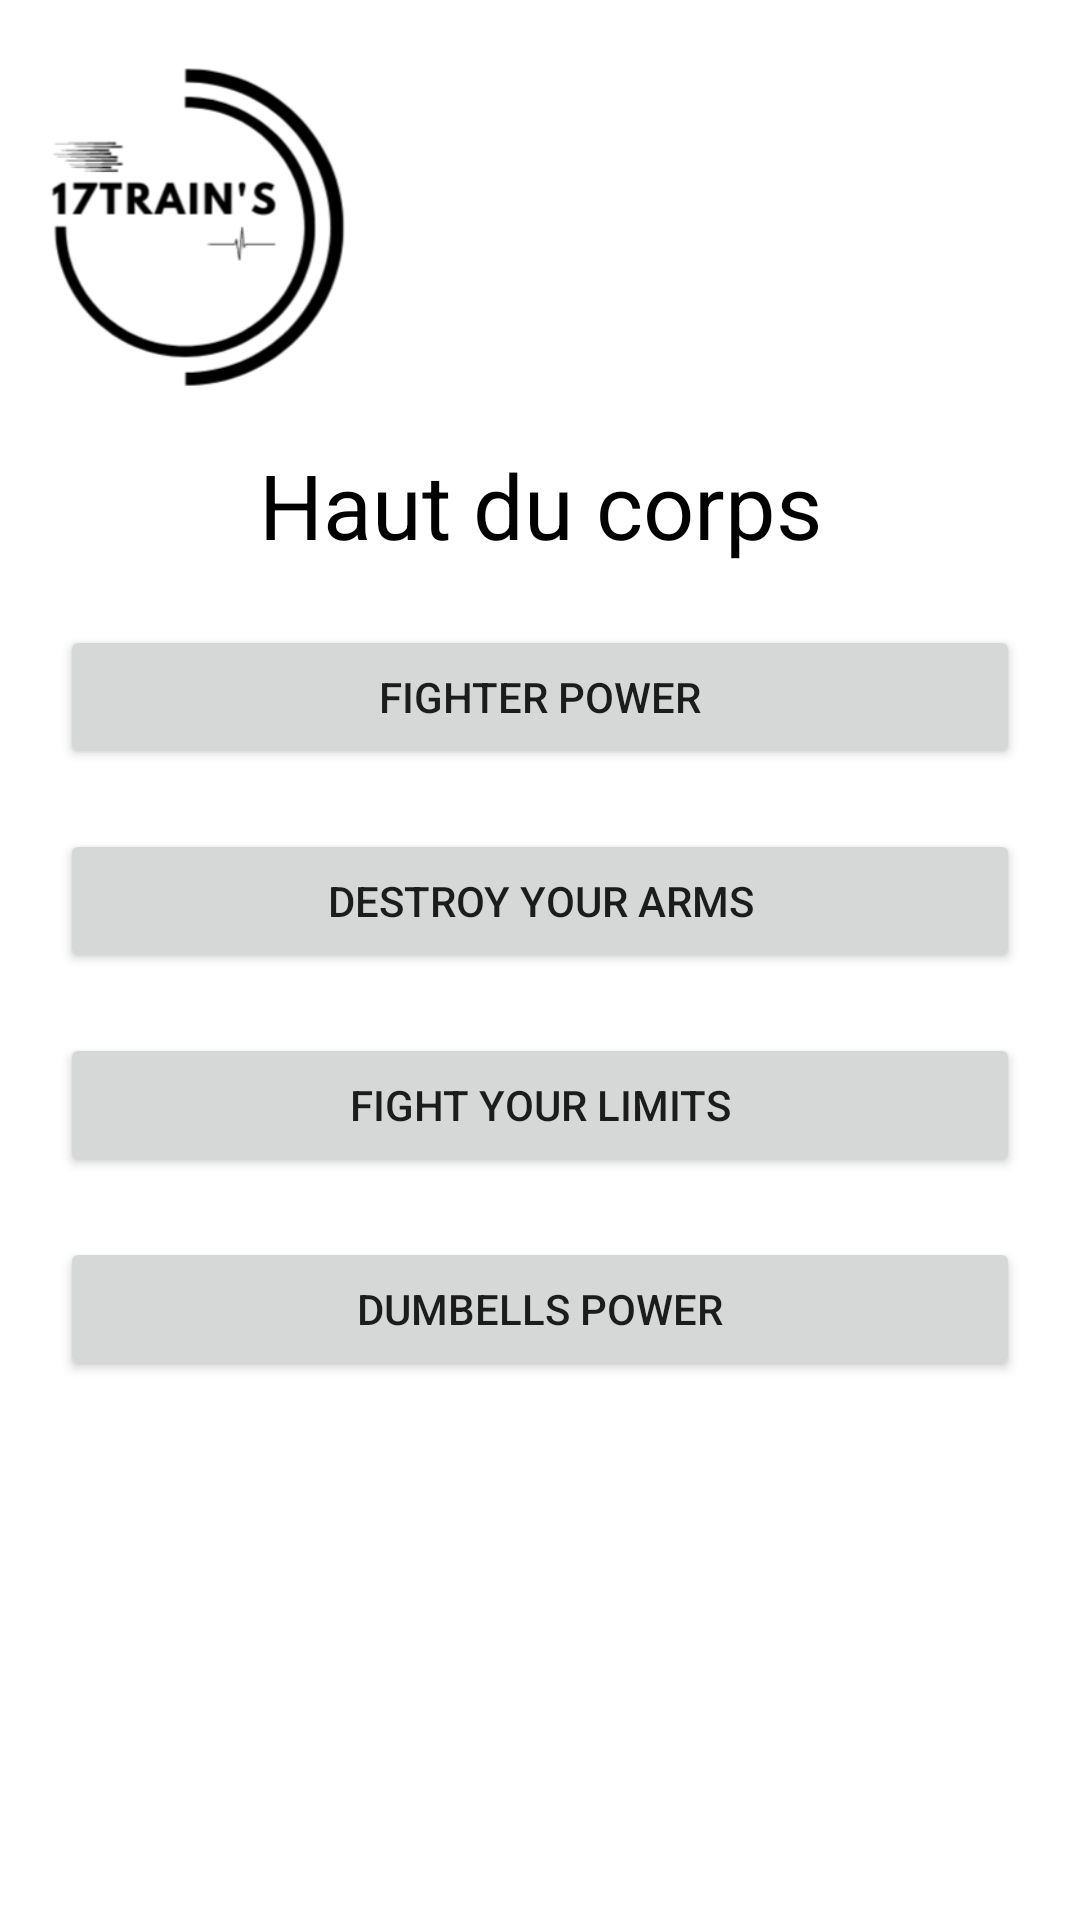

Here is an Android app screen rendered from its layout file. Give the layout XML and the strings, colors and styles it references.
<!-- AndroidManifest.xml: application theme Theme.17trains -->
<!-- res/layout/activity_haut_du_corps.xml -->
<?xml version="1.0" encoding="utf-8"?>
<androidx.constraintlayout.widget.ConstraintLayout xmlns:android="http://schemas.android.com/apk/res/android"
    xmlns:app="http://schemas.android.com/apk/res-auto"
    xmlns:tools="http://schemas.android.com/tools"
    android:layout_width="match_parent"
    android:layout_height="match_parent"
    tools:context=".haut_du_corps.HautDuCorpsActivity">

    <ImageView
        android:id="@+id/logo"
        android:layout_width="100dp"
        android:layout_height="120dp"
        android:layout_marginStart="16dp"
        android:layout_marginTop="16dp"
        android:src="@drawable/logo_noir"
        app:layout_constraintStart_toStartOf="parent"
        app:layout_constraintTop_toTopOf="parent" />

    <TextView
        android:id="@+id/textView3"
        android:layout_width="wrap_content"
        android:layout_height="wrap_content"
        android:layout_marginTop="132dp"
        android:text="Haut du corps"
        android:textColor="@color/black"
        android:textSize="30dp"
        app:layout_constraintEnd_toEndOf="parent"
        app:layout_constraintStart_toStartOf="parent"
        app:layout_constraintTop_toTopOf="@+id/logo"
        tools:ignore="MissingConstraints" />

    <Button
        android:id="@+id/button_v_fighter_power"
        android:layout_width="match_parent"
        android:layout_height="wrap_content"
        android:layout_margin="20dp"
        android:layout_marginTop="50dp"
        android:text="Fighter Power"
        app:layout_constraintEnd_toEndOf="parent"
        app:layout_constraintStart_toStartOf="parent"
        app:layout_constraintTop_toBottomOf="@+id/textView3"
        tools:ignore="MissingConstraints" />

    <Button
        android:id="@+id/button_v_destroy_your_arms"
        android:layout_width="match_parent"
        android:layout_height="wrap_content"
        android:layout_margin="20dp"
        android:layout_marginTop="28dp"
        android:text="Destroy Your Arms"
        app:layout_constraintEnd_toEndOf="parent"
        app:layout_constraintStart_toStartOf="parent"
        app:layout_constraintTop_toBottomOf="@+id/button_v_fighter_power"
        tools:ignore="MissingConstraints" />

    <Button
        android:id="@+id/button_v_fight_your_limits"
        android:layout_width="match_parent"
        android:layout_height="wrap_content"
        android:layout_margin="20dp"
        android:layout_marginTop="28dp"
        android:text="Fight Your Limits"
        app:layout_constraintEnd_toEndOf="parent"
        app:layout_constraintStart_toStartOf="parent"
        app:layout_constraintTop_toBottomOf="@+id/button_v_destroy_your_arms"
        tools:ignore="MissingConstraints" />

    <Button
        android:id="@+id/button_v_dumbells_power"
        android:layout_width="match_parent"
        android:layout_height="wrap_content"
        android:layout_margin="20dp"
        android:layout_marginTop="28dp"
        android:text="Dumbells Power"
        app:layout_constraintEnd_toEndOf="parent"
        app:layout_constraintHorizontal_bias="0.175"
        app:layout_constraintStart_toStartOf="parent"
        app:layout_constraintTop_toBottomOf="@+id/button_v_fight_your_limits"
        tools:ignore="MissingConstraints" />

    <ImageView
        android:id="@+id/imageView"
        android:layout_width="159dp"
        android:layout_height="95dp"
        android:layout_marginTop="68dp"
        app:layout_constraintEnd_toEndOf="parent"
        app:layout_constraintHorizontal_bias="0.519"
        app:layout_constraintStart_toStartOf="parent"
        app:layout_constraintTop_toBottomOf="@+id/button_v_dumbells_power"
        app:srcCompat="@drawable/haut_du_corps"
        tools:ignore="MissingConstraints" />

</androidx.constraintlayout.widget.ConstraintLayout>
<!-- resources referenced by this layout -->
<resources>
  <color name="black">#FF000000</color>
  <!-- drawable logo_noir: png bitmap (drawable, 16846 bytes) -->
  <style name="Theme.17trains" parent="Theme.MaterialComponents.DayNight.DarkActionBar">
          
          <item name="colorPrimary">@color/purple_500</item>
          <item name="colorPrimaryVariant">@color/purple_700</item>
          <item name="colorOnPrimary">@color/white</item>
          
          <item name="colorSecondary">@color/teal_200</item>
          <item name="colorSecondaryVariant">@color/teal_700</item>
          <item name="colorOnSecondary">@color/black</item>
          
          <item name="android:statusBarColor">?attr/colorPrimaryVariant</item>
          
      </style>
  <color name="purple_500">#066ebd</color>
  <color name="purple_700">#066ebd</color>
  <color name="white">#FFFFFFFF</color>
  <color name="teal_200">#FF03DAC5</color>
  <color name="teal_700">#FF018786</color>
</resources>
